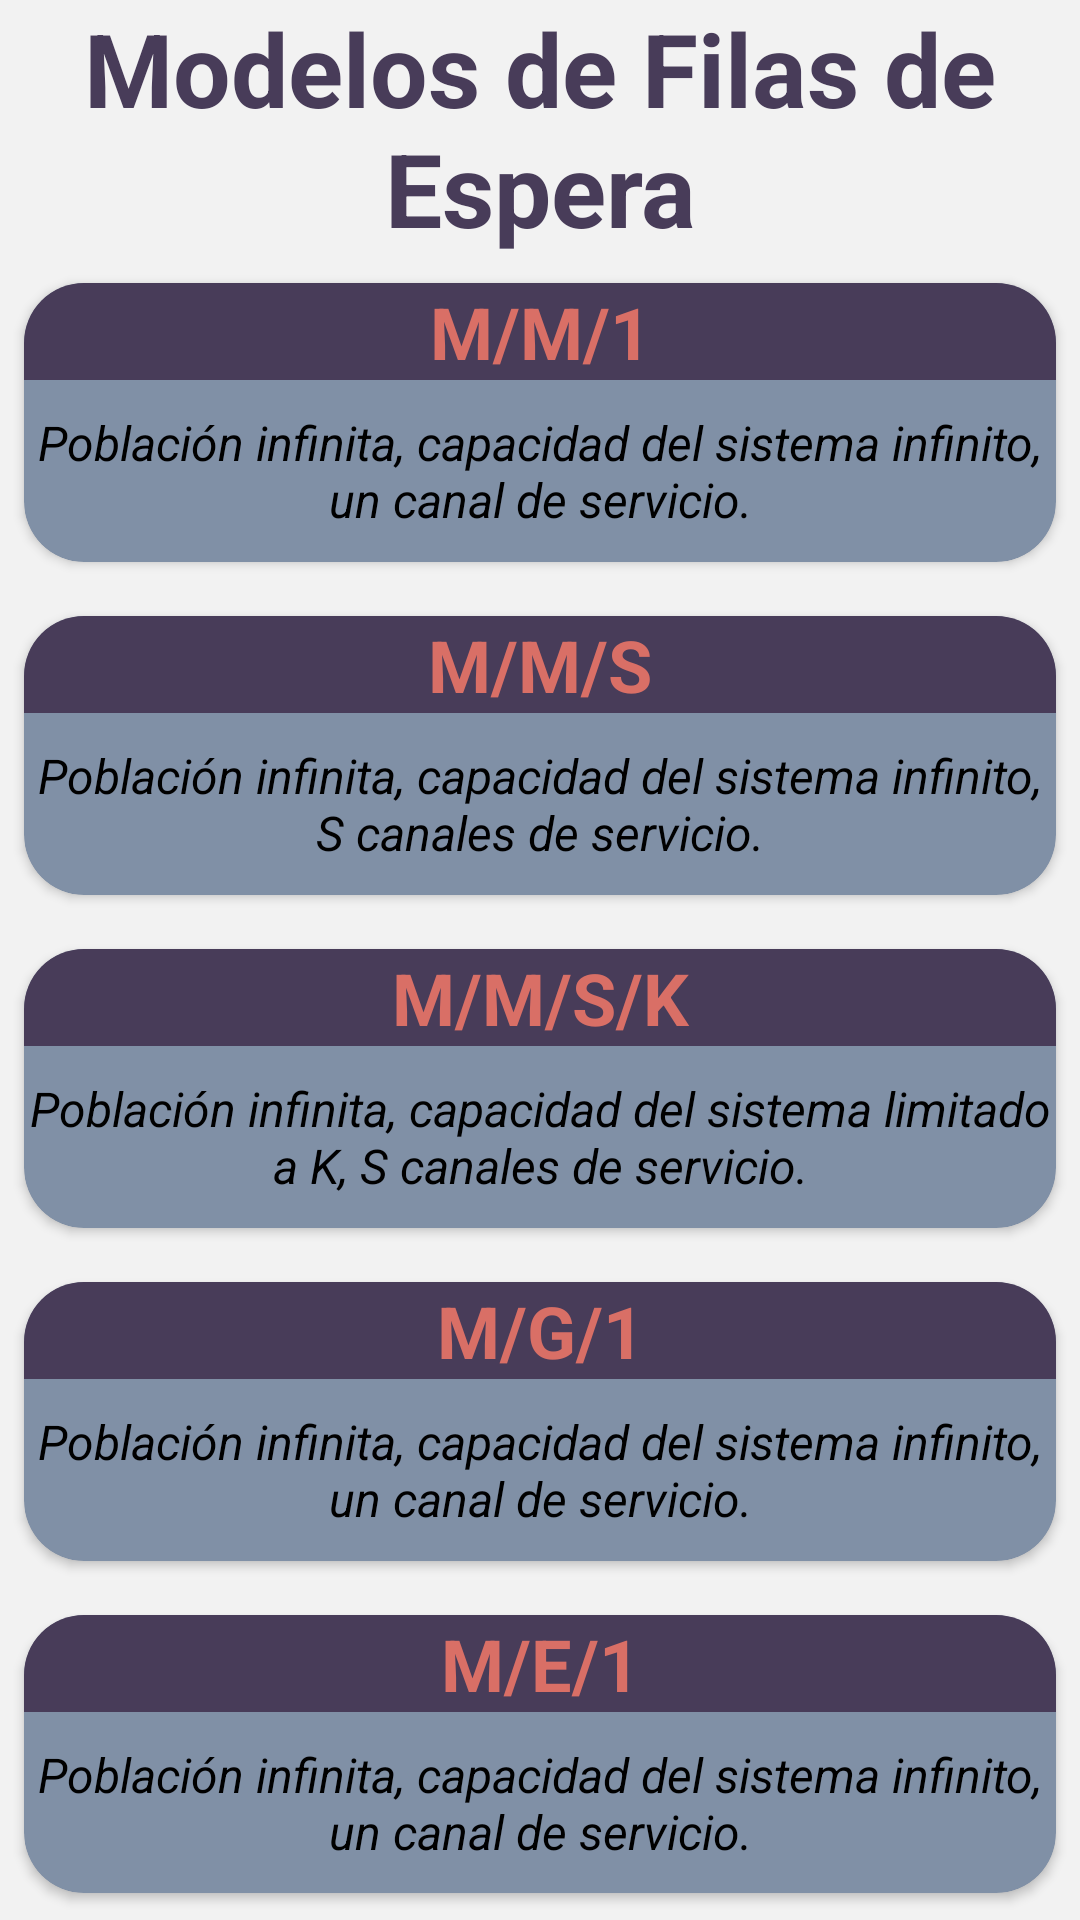

This screen was rendered from an Android layout file. Write that file and the resources it references.
<!-- AndroidManifest.xml: application theme Theme.MODELOSDEFILASDEESPERA -->
<!-- res/layout/fragment_main_menu.xml -->
<?xml version="1.0" encoding="utf-8"?>
<androidx.constraintlayout.widget.ConstraintLayout xmlns:android="http://schemas.android.com/apk/res/android"
    xmlns:app="http://schemas.android.com/apk/res-auto"
    xmlns:tools="http://schemas.android.com/tools"
    android:layout_width="match_parent"
    android:layout_height="match_parent"
    android:background="@color/gris_claro"
    tools:context=".view.MainMenuFragment">

    <LinearLayout
        android:layout_width="match_parent"
        android:layout_height="match_parent"
        android:orientation="vertical"
        app:layout_constraintBottom_toBottomOf="parent"
        app:layout_constraintEnd_toEndOf="parent"
        app:layout_constraintStart_toStartOf="parent"
        app:layout_constraintTop_toTopOf="parent">

        <TextView
            android:id="@+id/textViewModelos"
            android:layout_width="match_parent"
            android:layout_height="wrap_content"
            android:text="@string/TModelo"
            android:textAlignment="center"
            android:textColor="@color/morado_obscuro"
            android:textSize="34sp"
            android:textStyle="bold" />

        <androidx.cardview.widget.CardView
            android:id="@+id/CardViewMM1"
            android:layout_width="match_parent"
            android:layout_height="match_parent"
            android:layout_weight="1"
            android:clipToPadding="false"
            app:cardBackgroundColor="@color/gris"
            app:cardCornerRadius="20dp"
            app:cardUseCompatPadding="true">

            <LinearLayout
                android:layout_width="match_parent"
                android:layout_height="match_parent"
                android:orientation="vertical">

                <TextView
                    android:id="@+id/textViewMM1"
                    android:layout_width="match_parent"
                    android:layout_height="wrap_content"
                    android:layout_marginBottom="10dp"
                    android:background="@color/morado_obscuro"
                    android:text="M/M/1"
                    android:textAlignment="center"
                    android:textColor="@color/naranja"
                    android:textSize="24sp"
                    android:textStyle="bold" />

                <TextView
                    android:id="@+id/textViewDMM1"
                    android:layout_width="match_parent"
                    android:layout_height="match_parent"
                    android:text="@string/DMM1"
                    android:textAlignment="center"
                    android:textColor="@color/black"
                    android:textSize="16sp"
                    android:textStyle="italic" />
            </LinearLayout>

        </androidx.cardview.widget.CardView>

        <androidx.cardview.widget.CardView
            android:id="@+id/CardViewMMs"
            android:layout_width="match_parent"
            android:layout_height="match_parent"
            android:layout_weight="1"
            app:cardBackgroundColor="@color/gris"
            app:cardCornerRadius="20dp"
            app:cardUseCompatPadding="true">

            <LinearLayout
                android:layout_width="match_parent"
                android:layout_height="match_parent"
                android:orientation="vertical">

                <TextView
                    android:id="@+id/textViewMMS"
                    android:layout_width="match_parent"
                    android:layout_height="wrap_content"
                    android:layout_marginBottom="10dp"
                    android:background="@color/morado_obscuro"
                    android:text="M/M/S"
                    android:textAlignment="center"
                    android:textColor="@color/naranja"
                    android:textSize="24sp"
                    android:textStyle="bold" />

                <TextView
                    android:id="@+id/textViewDMMs"
                    android:layout_width="match_parent"
                    android:layout_height="match_parent"
                    android:text="@string/DMMs"
                    android:textAlignment="center"
                    android:textColor="@color/black"
                    android:textSize="16sp"
                    android:textStyle="italic" />
            </LinearLayout>

        </androidx.cardview.widget.CardView>

        <androidx.cardview.widget.CardView
            android:id="@+id/CardViewMMsK"
            android:layout_width="match_parent"
            android:layout_height="match_parent"
            android:layout_weight="1"
            app:cardBackgroundColor="@color/gris"
            app:cardCornerRadius="20dp"
            app:cardUseCompatPadding="true">

            <LinearLayout
                android:layout_width="match_parent"
                android:layout_height="match_parent"
                android:orientation="vertical">

                <TextView
                    android:id="@+id/textViewMMsK"
                    android:layout_width="match_parent"
                    android:layout_height="wrap_content"
                    android:layout_marginBottom="10dp"
                    android:background="@color/morado_obscuro"
                    android:text="M/M/S/K"
                    android:textAlignment="center"
                    android:textColor="@color/naranja"
                    android:textSize="24sp"
                    android:textStyle="bold" />

                <TextView
                    android:id="@+id/textViewDMMsK"
                    android:layout_width="match_parent"
                    android:layout_height="match_parent"
                    android:text="@string/DMMsK"
                    android:textAlignment="center"
                    android:textColor="@color/black"
                    android:textSize="16sp"
                    android:textStyle="italic" />
            </LinearLayout>

        </androidx.cardview.widget.CardView>

        <androidx.cardview.widget.CardView
            android:id="@+id/CardVIewMG1"
            android:layout_width="match_parent"
            android:layout_height="match_parent"
            android:layout_weight="1"
            app:cardBackgroundColor="@color/gris"
            app:cardCornerRadius="20dp"
            app:cardUseCompatPadding="true">

            <LinearLayout
                android:layout_width="match_parent"
                android:layout_height="match_parent"
                android:orientation="vertical">

                <TextView
                    android:id="@+id/textViewMG1"
                    android:layout_width="match_parent"
                    android:layout_height="wrap_content"
                    android:layout_marginBottom="10dp"
                    android:background="@color/morado_obscuro"
                    android:text="M/G/1"
                    android:textAlignment="center"
                    android:textColor="@color/naranja"
                    android:textSize="24sp"
                    android:textStyle="bold" />

                <TextView
                    android:id="@+id/textViewDMG1"
                    android:layout_width="match_parent"
                    android:layout_height="match_parent"
                    android:text="@string/DMG1"
                    android:textAlignment="center"
                    android:textColor="@color/black"
                    android:textSize="16sp"
                    android:textStyle="italic" />
            </LinearLayout>
        </androidx.cardview.widget.CardView>

        <androidx.cardview.widget.CardView
            android:id="@+id/CardVIewME1"
            android:layout_width="match_parent"
            android:layout_height="match_parent"
            android:layout_weight="1"
            app:cardBackgroundColor="@color/gris"
            app:cardCornerRadius="20dp"
            app:cardUseCompatPadding="true">

            <LinearLayout
                android:layout_width="match_parent"
                android:layout_height="match_parent"
                android:orientation="vertical">

                <TextView
                    android:id="@+id/textViewME1"
                    android:layout_width="match_parent"
                    android:layout_height="wrap_content"
                    android:layout_marginBottom="10dp"
                    android:background="@color/morado_obscuro"
                    android:text="M/E/1"
                    android:textAlignment="center"
                    android:textColor="@color/naranja"
                    android:textSize="24sp"
                    android:textStyle="bold" />

                <TextView
                    android:id="@+id/textViewDME1"
                    android:layout_width="match_parent"
                    android:layout_height="match_parent"
                    android:text="@string/DMG1"
                    android:textAlignment="center"
                    android:textColor="@color/black"
                    android:textSize="16sp"
                    android:textStyle="italic" />
            </LinearLayout>
        </androidx.cardview.widget.CardView>

    </LinearLayout>

</androidx.constraintlayout.widget.ConstraintLayout>
<!-- resources referenced by this layout -->
<resources>
  <color name="black">#FF000000</color>
  <color name="gris">#8090A6</color>
  <color name="gris_claro">#F2F2F2</color>
  <color name="morado_obscuro">#483C59</color>
  <color name="naranja">#D96F66</color>
  <string name="DMG1">Población infinita, capacidad del sistema infinito, un canal de servicio.</string>
  <string name="DMM1">Población infinita, capacidad del sistema infinito, un canal de servicio.</string>
  <string name="DMMs">Población infinita, capacidad del sistema infinito, S canales de servicio.</string>
  <string name="DMMsK">Población infinita, capacidad del sistema limitado a K, S canales de servicio.</string>
  <string name="TModelo">Modelos de Filas de Espera</string>
  <style name="Theme.MODELOSDEFILASDEESPERA" parent="Theme.MaterialComponents.DayNight.NoActionBar">
          
          <item name="colorPrimary">@color/purple_500</item>
          <item name="colorPrimaryVariant">@color/purple_700</item>
          <item name="colorOnPrimary">@color/white</item>
          
          <item name="colorSecondary">@color/teal_200</item>
          <item name="colorSecondaryVariant">@color/teal_700</item>
          <item name="colorOnSecondary">@color/black</item>
          
          <item name="android:statusBarColor" tools:targetApi="l">?attr/colorPrimaryVariant</item>
          
      </style>
  <color name="purple_500">#FF6200EE</color>
  <color name="purple_700">#FF3700B3</color>
  <color name="white">#FFFFFFFF</color>
  <color name="teal_200">#FF03DAC5</color>
  <color name="teal_700">#FF018786</color>
</resources>
